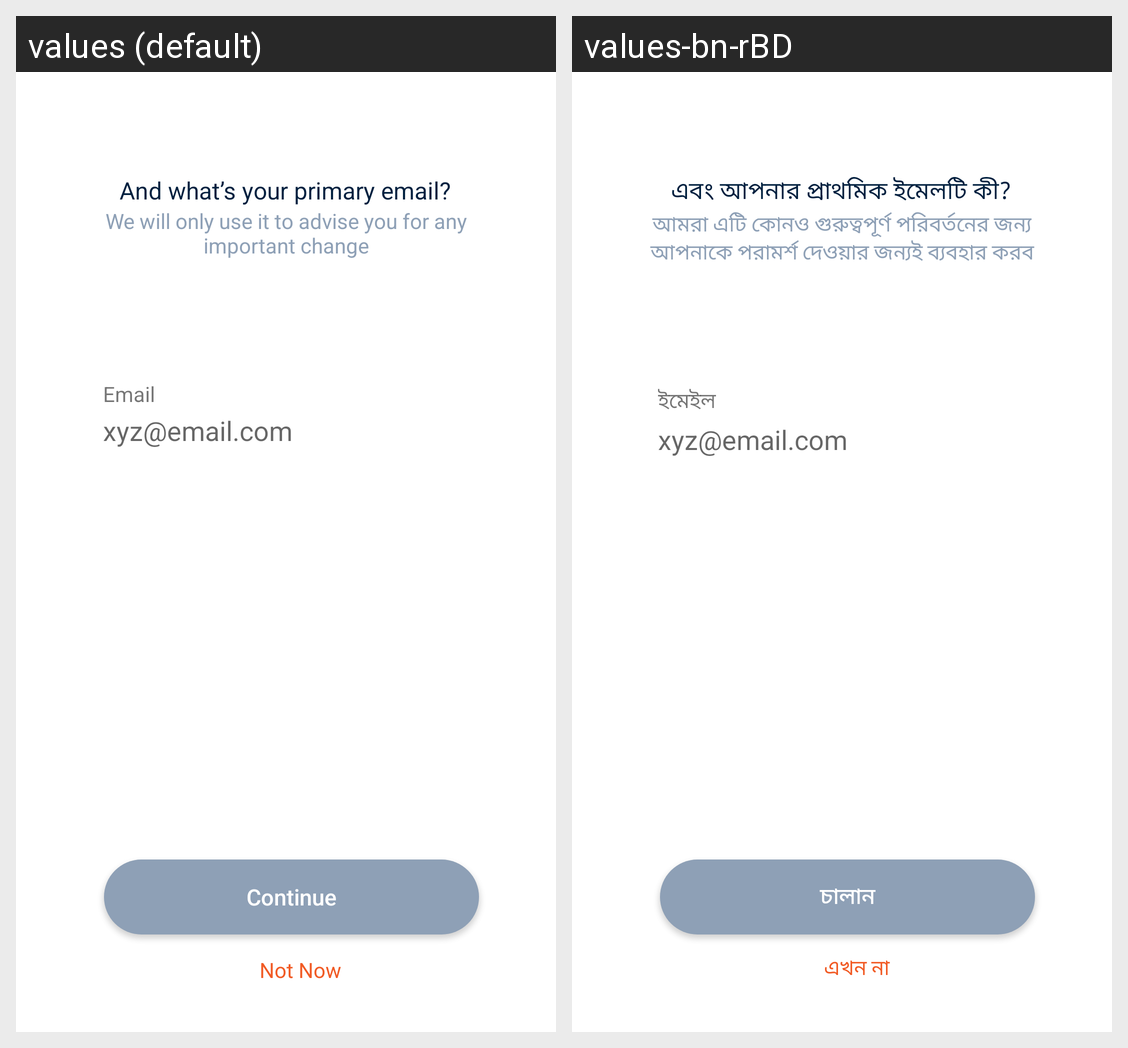

Strings drawn on this Android screen and how each of the app's shown locales translates them:
Android screen res/layout/reg_email_layout.xml rendered under 2 locales, left to right: values (default), values-bn-rBD. Device: Nexus 5 (rendered at 1080×1920; each locale shown at half size, 540×960, under a caption strip naming it); theme FullScreen.
Strings drawn on this screen, with the default value and each locale's value (text and hints the layout hard-codes, and strings that could not be matched under every locale, appear in the picture but are not listed):

and_what_s_your_primary_email
  values: And what’s your primary email?
  values-bn-rBD: এবং আপনার প্রাথমিক ইমেলটি কী?

we_will_only_use_it_to_advise_you_for_any_important_change
  values: We will only use it to advise you for any important change
  values-bn-rBD: আমরা এটি কোনও গুরুত্বপূর্ণ পরিবর্তনের জন্য আপনাকে পরামর্শ দেওয়ার জন্যই ব্যবহার করব

email
  values: Email
  values-bn-rBD: ইমেইল

continue_txt
  values: Continue
  values-bn-rBD: চালান

not_now
  values: Not Now
  values-bn-rBD: এখন না
